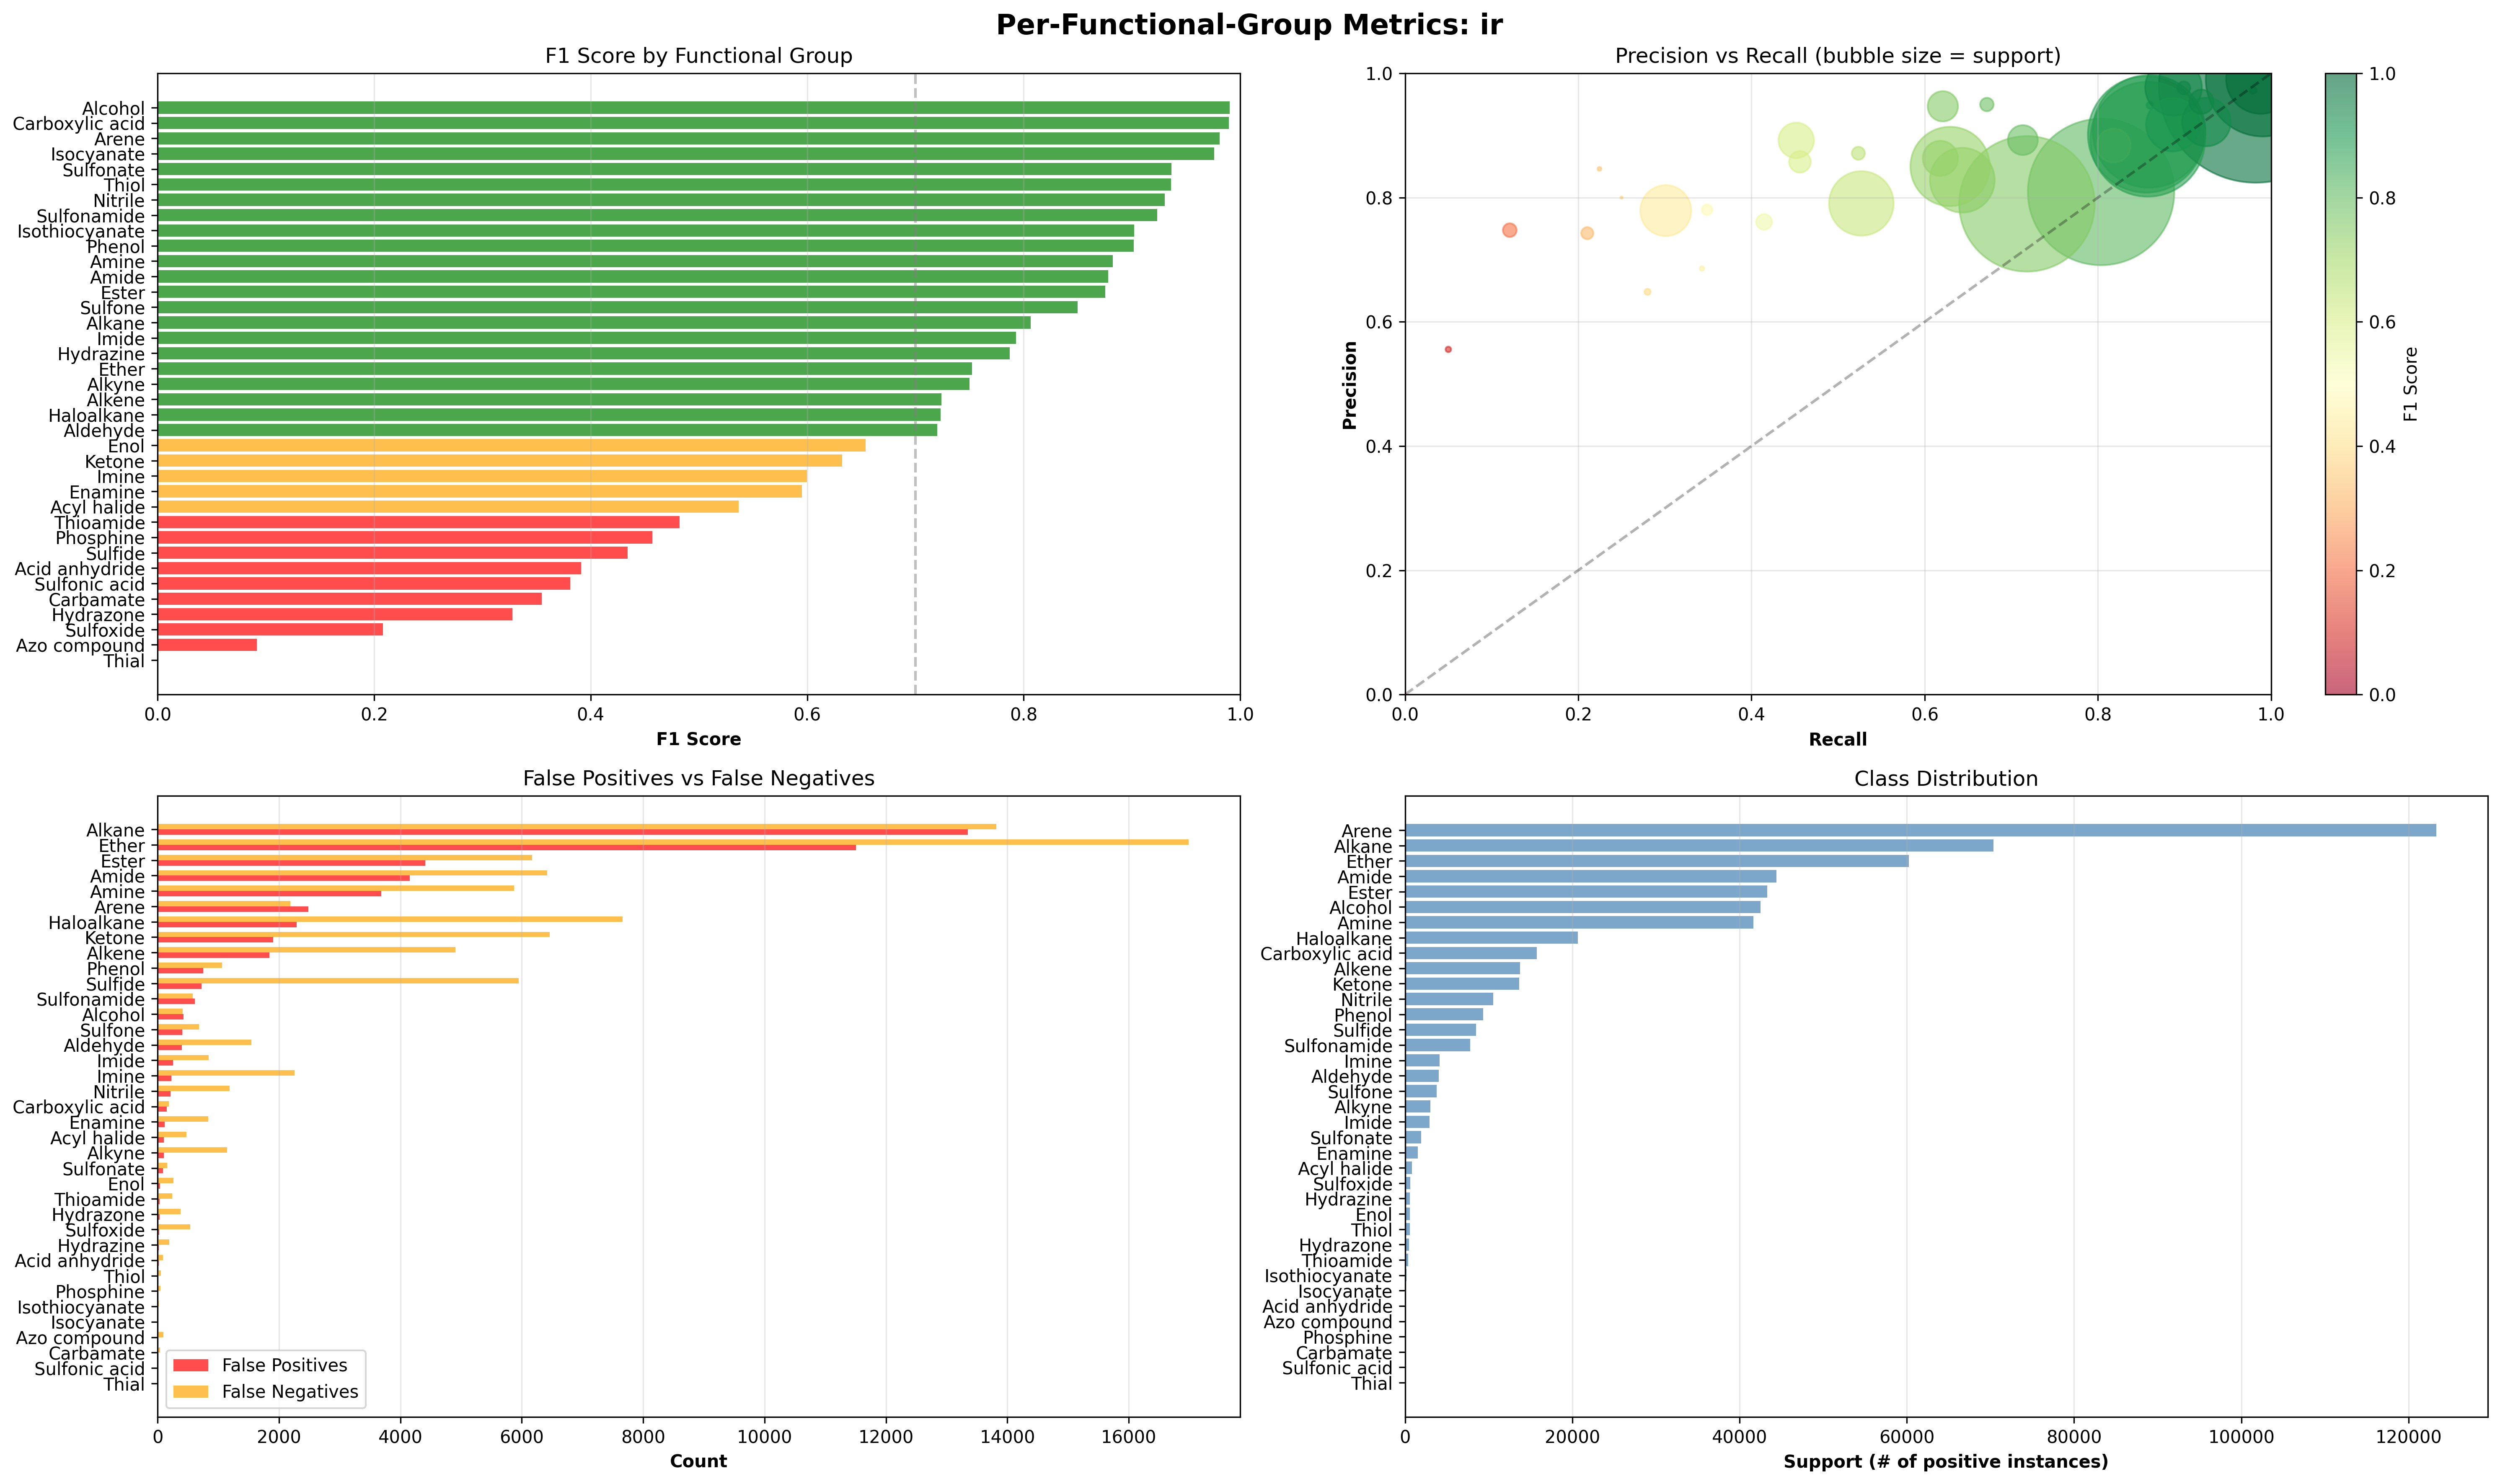

Source data for this figure (header and first rows):
functional_group, true_positives, false_positives, true_negatives, false_negatives, precision, recall, f1_score, accuracy, support
Acid anhydride, 35, 19, 158737, 90, 0.6481, 0.28, 0.3911, 0.9993, 125
Acyl halide, 337, 106, 157962, 476, 0.7607, 0.4145, 0.5366, 0.9963, 813
Alcohol, 42113, 428, 115923, 417, 0.9899, 0.9902, 0.9901, 0.9947, 42530
Aldehyde, 2503, 397, 154434, 1547, 0.8631, 0.618, 0.7203, 0.9878, 4050
Alkane, 56530, 13350, 75181, 13820, 0.809, 0.8036, 0.8062, 0.829, 70350
Alkene, 8856, 1840, 143276, 4909, 0.828, 0.6434, 0.7241, 0.9575, 13765
Alkyne, 1872, 105, 155761, 1143, 0.9469, 0.6209, 0.75, 0.9921, 3015
Amide, 37999, 4152, 110314, 6416, 0.9015, 0.8555, 0.8779, 0.9335, 44415
Amine, 35760, 3687, 113563, 5871, 0.9065, 0.859, 0.8821, 0.9398, 41631
Arene, 121108, 2482, 33101, 2190, 0.9799, 0.9822, 0.9811, 0.9706, 123298
Azo compound, 5, 4, 158777, 95, 0.5556, 0.05, 0.09174, 0.9994, 100
Carbamate, 11, 2, 158830, 38, 0.8462, 0.2245, 0.3548, 0.9997, 49
Carboxylic acid, 15575, 149, 142968, 189, 0.9905, 0.988, 0.9893, 0.9979, 15764
Enamine, 698, 116, 157234, 833, 0.8575, 0.4559, 0.5953, 0.994, 1531
Enol, 291, 43, 158282, 265, 0.8713, 0.5234, 0.6539, 0.9981, 556
Ester, 37122, 4409, 111180, 6170, 0.8938, 0.8575, 0.8753, 0.9334, 43292
Ether, 43257, 11509, 87127, 16988, 0.7899, 0.718, 0.7522, 0.8206, 60245
Haloalkane, 13005, 2294, 135921, 7661, 0.8501, 0.6293, 0.7232, 0.9373, 20666
Hydrazine, 397, 21, 158269, 194, 0.9498, 0.6717, 0.7869, 0.9986, 591
Hydrazone, 101, 35, 158366, 379, 0.7426, 0.2104, 0.3279, 0.9974, 480
Imide, 2092, 252, 155696, 841, 0.8925, 0.7133, 0.7929, 0.9931, 2933
Imine, 1859, 225, 154540, 2257, 0.892, 0.4517, 0.5997, 0.9844, 4116
Isocyanate, 142, 4, 158732, 3, 0.9726, 0.9793, 0.9759, 1, 145
Isothiocyanate, 129, 7, 158724, 21, 0.9485, 0.86, 0.9021, 0.9998, 150
Ketone, 7191, 1905, 143326, 6459, 0.7906, 0.5268, 0.6323, 0.9474, 13650
Nitrile, 9356, 217, 148119, 1189, 0.9773, 0.8872, 0.9301, 0.9912, 10545
Phenol, 8297, 749, 148771, 1064, 0.9172, 0.8863, 0.9015, 0.9886, 9361
Phosphine, 24, 11, 158800, 46, 0.6857, 0.3429, 0.4571, 0.9996, 70
Sulfide, 2562, 727, 149642, 5950, 0.779, 0.301, 0.4342, 0.958, 8512
Sulfonamide, 7196, 611, 150492, 582, 0.9217, 0.9252, 0.9235, 0.9925, 7778
Sulfonate, 1792, 86, 156846, 157, 0.9542, 0.9194, 0.9365, 0.9985, 1949
Sulfone, 3086, 406, 154703, 686, 0.8837, 0.8181, 0.8497, 0.9931, 3772
Sulfonic acid, 4, 1, 158864, 12, 0.8, 0.25, 0.381, 0.9999, 16
Sulfoxide, 74, 25, 158244, 538, 0.7475, 0.1209, 0.2082, 0.9965, 612
Thial, 0, 0, 158874, 7, 0.0, 0.0, 0.0, 1, 7
Thioamide, 128, 36, 158478, 239, 0.7805, 0.3488, 0.4821, 0.9983, 367
Thiol, 499, 12, 158314, 56, 0.9765, 0.8991, 0.9362, 0.9996, 555
